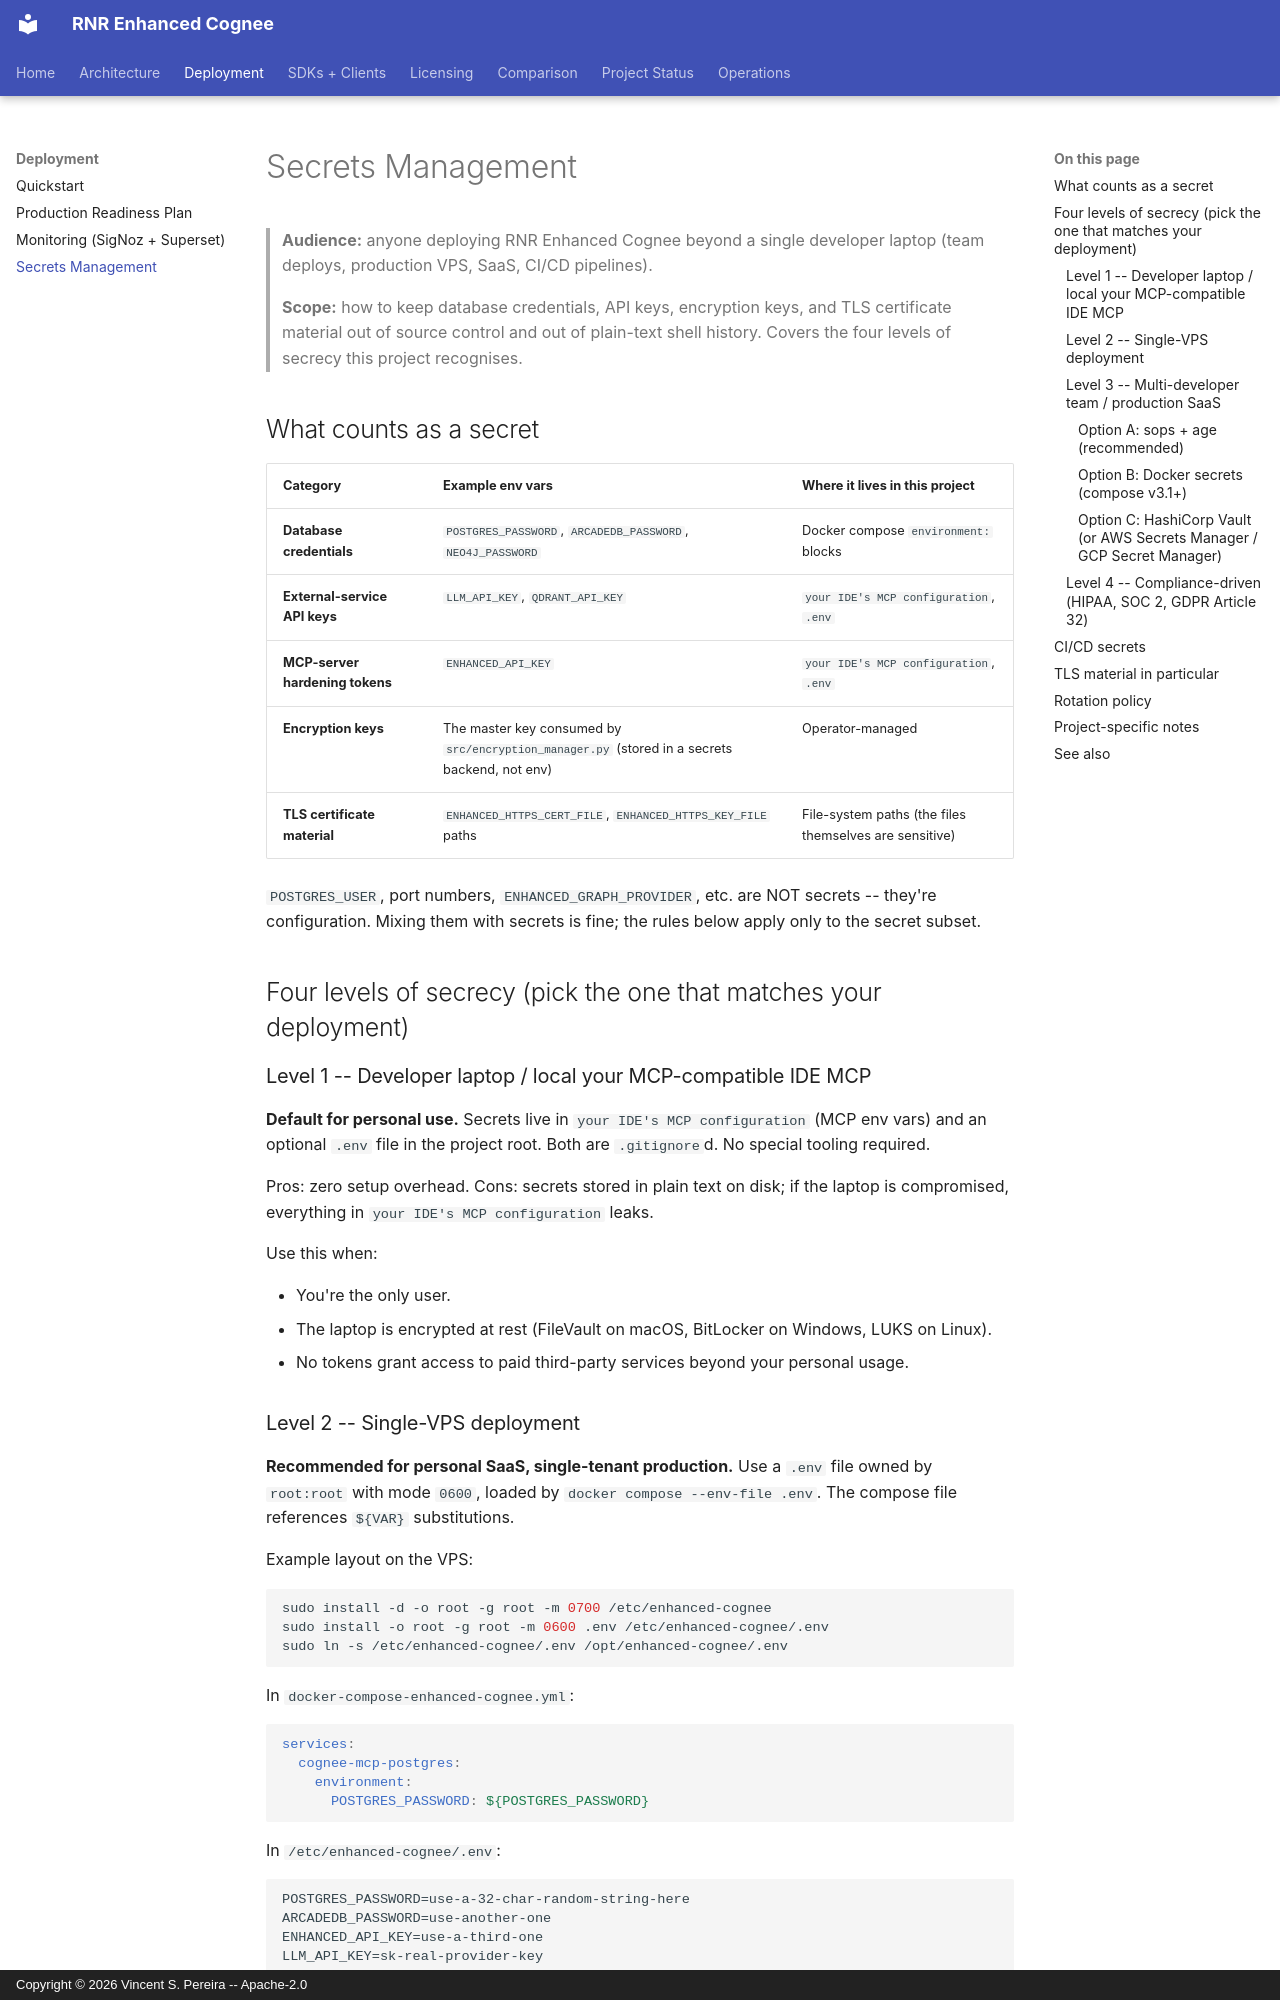

repository: vincentspereira/RNR-Enhanced-Cognee · page: SECRETS_MANAGEMENT/index.html · generator: mkdocs · copyright: Copyright © 2026 Vincent S. Pereira -- Apache-2.0

# Secrets Management

> **Audience:** anyone deploying RNR Enhanced Cognee beyond a single developer
> laptop (team deploys, production VPS, SaaS, CI/CD pipelines).
>
> **Scope:** how to keep database credentials, API keys, encryption keys,
> and TLS certificate material out of source control and out of plain-text
> shell history. Covers the four levels of secrecy this project recognises.

## What counts as a secret

| Category | Example env vars | Where it lives in this project |
| --- | --- | --- |
| **Database credentials** | `POSTGRES_PASSWORD`, `ARCADEDB_PASSWORD`, `NEO4J_PASSWORD` | Docker compose `environment:` blocks |
| **External-service API keys** | `LLM_API_KEY`, `QDRANT_API_KEY` | `your IDE's MCP configuration`, `.env` |
| **MCP-server hardening tokens** | `ENHANCED_API_KEY` | `your IDE's MCP configuration`, `.env` |
| **Encryption keys** | The master key consumed by `src/encryption_manager.py` (stored in a secrets backend, not env) | Operator-managed |
| **TLS certificate material** | `ENHANCED_HTTPS_CERT_FILE`, `ENHANCED_HTTPS_KEY_FILE` paths | File-system paths (the files themselves are sensitive) |

`POSTGRES_USER`, port numbers, `ENHANCED_GRAPH_PROVIDER`, etc. are NOT secrets -- they're configuration. Mixing them with secrets is fine; the rules below apply only to the secret subset.

## Four levels of secrecy (pick the one that matches your deployment)

### Level 1 -- Developer laptop / local your MCP-compatible IDE MCP

**Default for personal use.** Secrets live in `your IDE's MCP configuration` (MCP env vars) and an optional `.env` file in the project root. Both are `.gitignore`d. No special tooling required.

Pros: zero setup overhead.
Cons: secrets stored in plain text on disk; if the laptop is compromised, everything in `your IDE's MCP configuration` leaks.

Use this when:

- You're the only user.
- The laptop is encrypted at rest (FileVault on macOS, BitLocker on Windows, LUKS on Linux).
- No tokens grant access to paid third-party services beyond your personal usage.

### Level 2 -- Single-VPS deployment

**Recommended for personal SaaS, single-tenant production.** Use a `.env` file owned by `root:root` with mode `0600`, loaded by `docker compose --env-file .env`. The compose file references `${VAR}` substitutions.

Example layout on the VPS:

```bash
sudo install -d -o root -g root -m 0700 /etc/enhanced-cognee
sudo install -o root -g root -m 0600 .env /etc/enhanced-cognee/.env
sudo ln -s /etc/enhanced-cognee/.env /opt/enhanced-cognee/.env
```

In `docker-compose-enhanced-cognee.yml`:

```yaml
services:
  cognee-mcp-postgres:
    environment:
      POSTGRES_PASSWORD: ${POSTGRES_PASSWORD}
```

In `/etc/enhanced-cognee/.env`:

```
POSTGRES_PASSWORD=use-a-32-char-random-string-here
ARCADEDB_PASSWORD=use-another-one
ENHANCED_API_KEY=use-a-third-one
LLM_API_KEY=sk-real-provider-key
```

Pros: secrets co-located with the deploy; works with vanilla compose; backups can include `/etc/enhanced-cognee/.env` only if the backup is encrypted.

Cons: still on disk; needs file-permission discipline; can't be safely committed to a Git repo even if encrypted (unless you use Level 3+).

### Level 3 -- Multi-developer team / production SaaS

**Recommended for teams + CI/CD.** Encrypt secrets at rest with one of:
